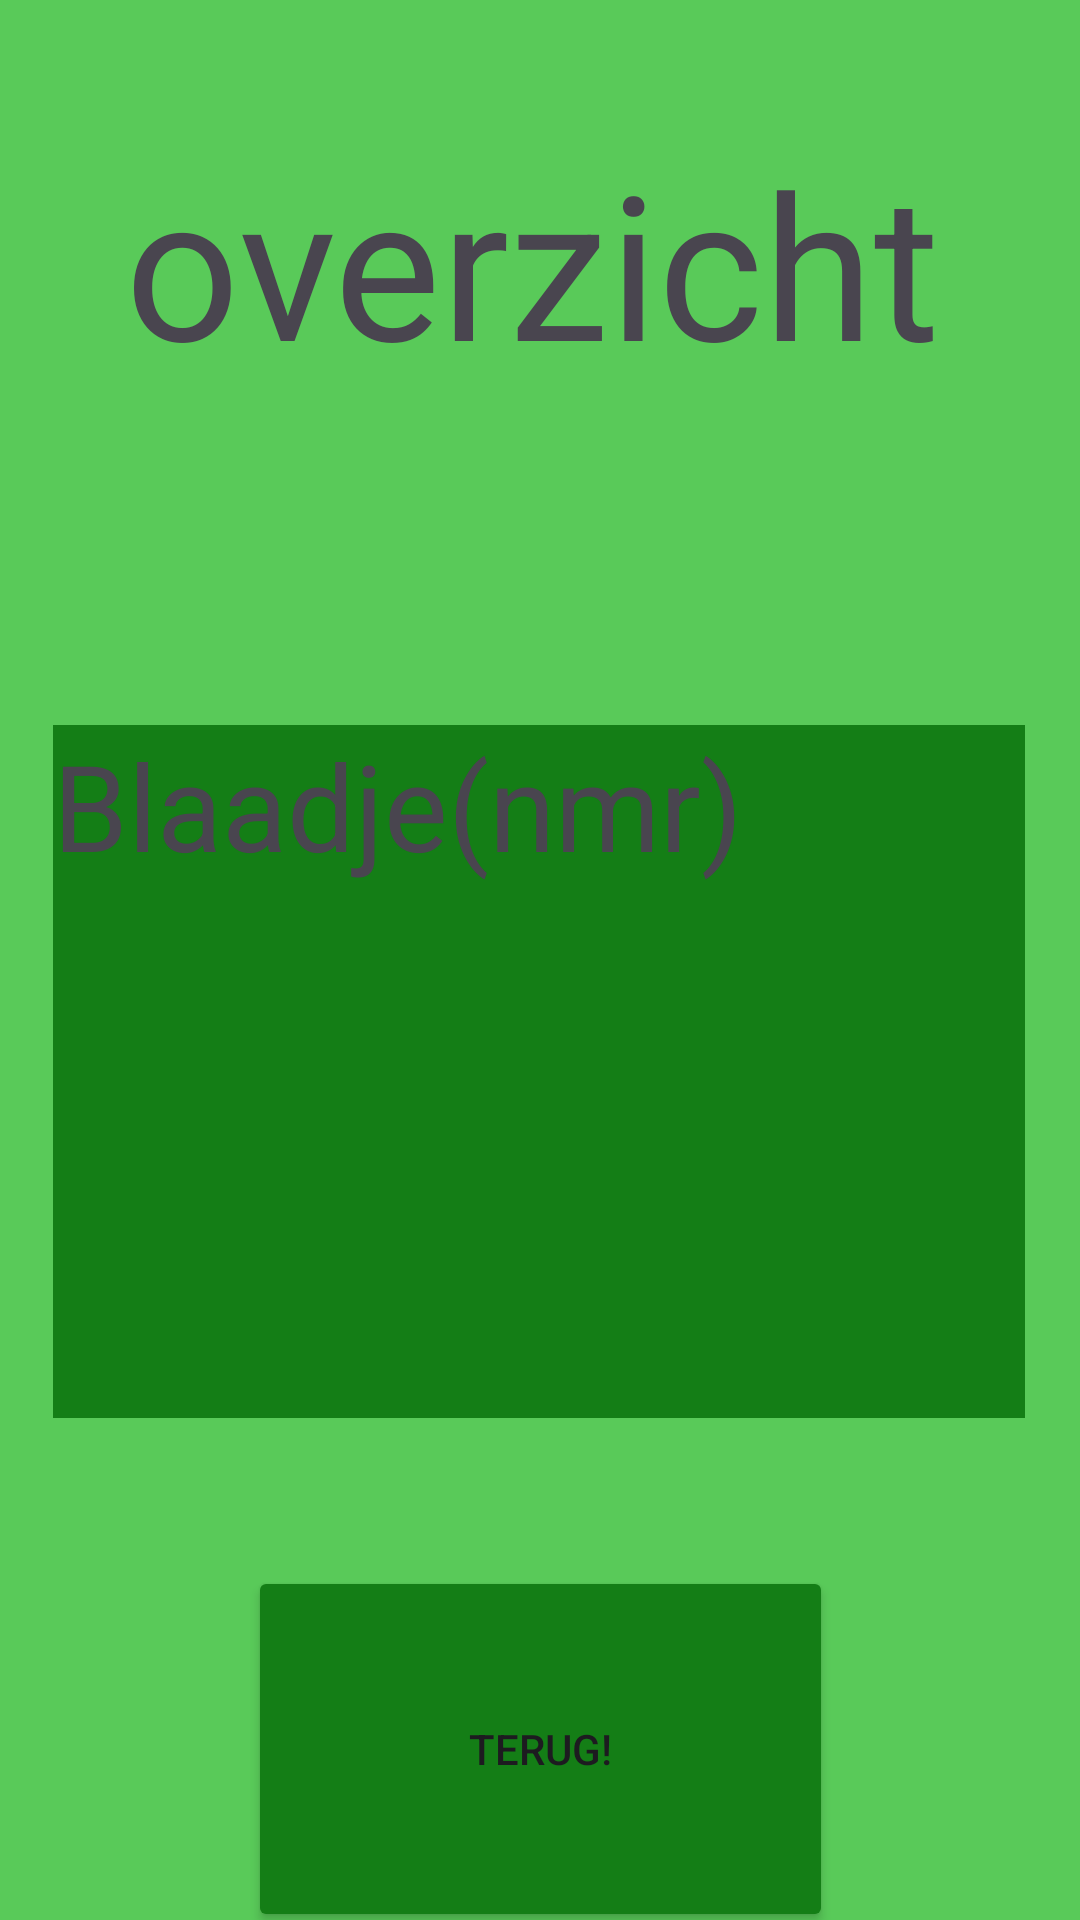

Layout XML and referenced resources for this Android screen:
<!-- AndroidManifest.xml: application theme Theme.KOOPEENBLAADJE -->
<!-- res/layout/activity_main5.xml -->
<?xml version="1.0" encoding="utf-8"?>
<androidx.constraintlayout.widget.ConstraintLayout xmlns:android="http://schemas.android.com/apk/res/android"
    xmlns:app="http://schemas.android.com/apk/res-auto"
    xmlns:tools="http://schemas.android.com/tools"
    android:id="@+id/main"
    android:layout_width="match_parent"
    android:layout_height="match_parent"
    android:background="#59CA59"
    tools:context=".MainActivity5">

    <TextView
        android:id="@+id/textView6"
        android:layout_width="276dp"
        android:layout_height="161dp"
        android:text="overzicht"
        android:textSize="67sp"
        app:layout_constraintBottom_toBottomOf="parent"
        app:layout_constraintEnd_toEndOf="parent"
        app:layout_constraintHorizontal_bias="0.496"
        app:layout_constraintStart_toStartOf="parent"
        app:layout_constraintTop_toTopOf="parent"
        app:layout_constraintVertical_bias="0.089"
        tools:ignore="MissingConstraints" />

    <FrameLayout
        android:id="@+id/frameLayout"
        android:layout_width="324dp"
        android:layout_height="231dp"
        android:layout_marginTop="38dp"
        android:background="#147D16"
        android:backgroundTint="#147E16"
        app:layout_constraintBottom_toBottomOf="parent"
        app:layout_constraintEnd_toEndOf="parent"
        app:layout_constraintHorizontal_bias="0.494"
        app:layout_constraintStart_toStartOf="parent"
        app:layout_constraintTop_toBottomOf="@+id/textView6"
        app:layout_constraintVertical_bias="0.0">

        <TextView
            android:id="@+id/textView7"
            android:layout_width="match_parent"
            android:layout_height="match_parent"
            android:text="Blaadje(nmr)"
            android:textSize="40dp" />

    </FrameLayout>

    <Button
        android:id="@+id/button6"
        android:layout_width="195dp"
        android:layout_height="122dp"
        android:layout_marginTop="320dp"
        android:backgroundTint="#147E16"
        android:text="Terug!"
        app:layout_constraintBottom_toBottomOf="parent"
        app:layout_constraintEnd_toEndOf="parent"
        app:layout_constraintStart_toStartOf="parent"
        app:layout_constraintTop_toBottomOf="@+id/textView6"
        app:layout_constraintVertical_bias="0.337" />

</androidx.constraintlayout.widget.ConstraintLayout>
<!-- resources referenced by this layout -->
<resources>
  <style name="Theme.KOOPEENBLAADJE" parent="Base.Theme.KOOPEENBLAADJE" />
  <style name="Base.Theme.KOOPEENBLAADJE" parent="Theme.Material3.DayNight.NoActionBar">
          
          
      </style>
</resources>
